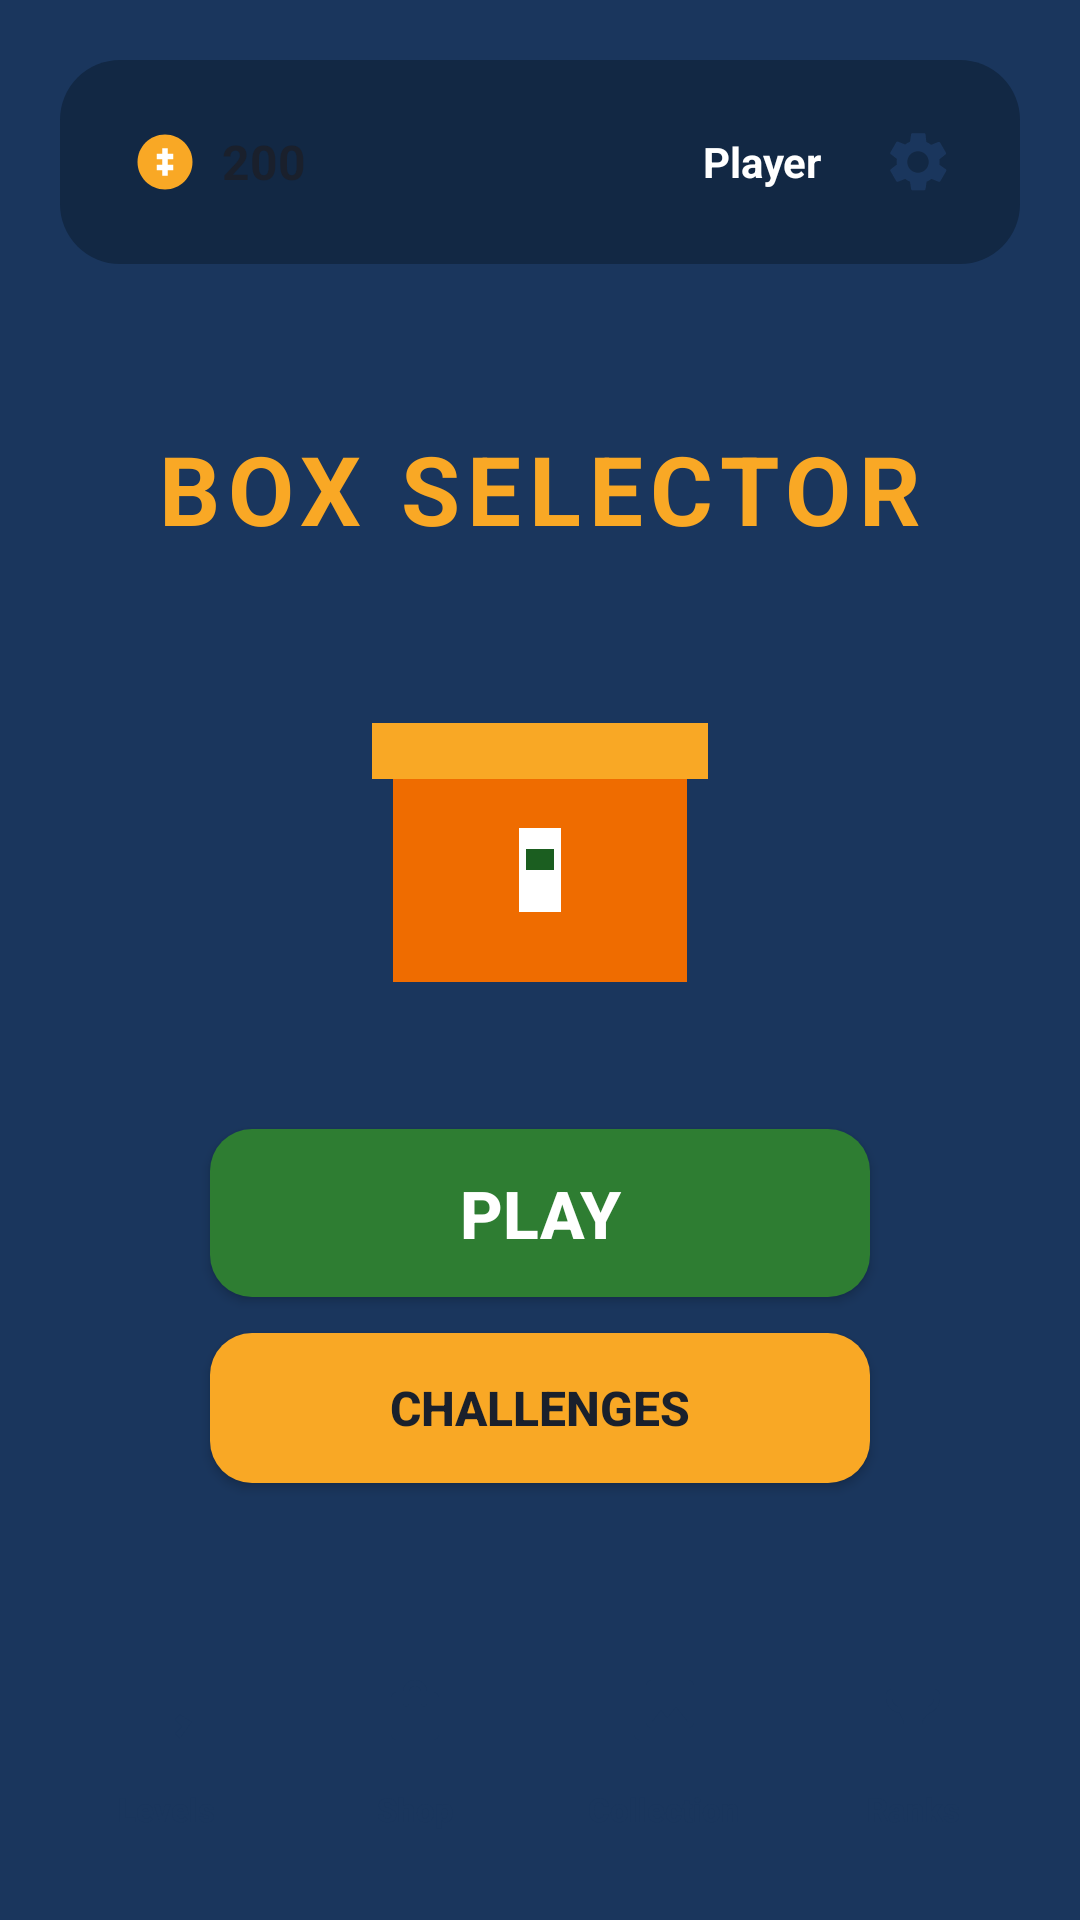

The Android layout XML behind this screen, and the referenced resources:
<!-- AndroidManifest.xml: application theme Theme.BoxSelector -->
<!-- res/layout/activity_main.xml -->
<?xml version="1.0" encoding="utf-8"?>
<LinearLayout xmlns:android="http://schemas.android.com/apk/res/android"
    android:layout_width="match_parent"
    android:layout_height="match_parent"
    android:background="@color/deep_blue"
    android:orientation="vertical"
    android:padding="20dp">

    
    <RelativeLayout
        android:layout_width="match_parent"
        android:layout_height="wrap_content"
        android:background="@drawable/bg_top_bar"
        android:padding="12dp">

        <LinearLayout
            android:id="@+id/layoutCoins"
            android:layout_width="wrap_content"
            android:layout_height="wrap_content"
            android:layout_alignParentStart="true"
            android:layout_centerVertical="true"
            android:background="@drawable/bg_card"
            android:gravity="center_vertical"
            android:paddingStart="12dp"
            android:paddingTop="6dp"
            android:paddingEnd="14dp"
            android:paddingBottom="6dp">

            <ImageView
                android:layout_width="22dp"
                android:layout_height="22dp"
                android:contentDescription="@string/coins"
                android:src="@drawable/ic_coin" />

            <TextView
                android:id="@+id/tvCoins"
                android:layout_width="wrap_content"
                android:layout_height="wrap_content"
                android:layout_marginStart="8dp"
                android:text="200"
                android:textColor="@color/text_dark"
                android:textSize="16sp"
                android:textStyle="bold" />
        </LinearLayout>

        <TextView
            android:id="@+id/tvUsername"
            android:layout_width="wrap_content"
            android:layout_height="wrap_content"
            android:layout_centerVertical="true"
            android:layout_marginEnd="10dp"
            android:layout_toStartOf="@id/btnSettings"
            android:text="Player"
            android:textColor="@color/white"
            android:textSize="14sp"
            android:textStyle="bold" />

        <ImageButton
            android:id="@+id/btnSettings"
            android:layout_width="44dp"
            android:layout_height="44dp"
            android:layout_alignParentEnd="true"
            android:layout_centerVertical="true"
            android:background="@drawable/bg_circle_white"
            android:contentDescription="@string/settings"
            android:padding="10dp"
            android:scaleType="centerInside"
            android:src="@drawable/ic_settings"
            android:tint="@color/deep_blue" />
    </RelativeLayout>

    
    <LinearLayout
        android:layout_width="match_parent"
        android:layout_height="0dp"
        android:layout_weight="1"
        android:gravity="center"
        android:orientation="vertical">

        <TextView
            android:id="@+id/tvTitle"
            android:layout_width="wrap_content"
            android:layout_height="wrap_content"
            android:letterSpacing="0.08"
            android:text="@string/title_box_selector"
            android:textColor="@color/yellow_accent"
            android:textSize="32sp"
            android:textStyle="bold" />

        <ImageView
            android:id="@+id/ivGameIcon"
            android:layout_width="140dp"
            android:layout_height="140dp"
            android:layout_marginTop="24dp"
            android:contentDescription="@string/app_name"
            android:src="@drawable/ic_box" />

        <Button
            android:id="@+id/btnPlay"
            android:layout_width="220dp"
            android:layout_height="56dp"
            android:layout_marginTop="28dp"
            android:background="@drawable/bg_button_green"
            android:drawableStart="@drawable/ic_play"
            android:drawablePadding="8dp"
            android:gravity="center"
            android:paddingStart="28dp"
            android:paddingEnd="28dp"
            android:text="@string/play"
            android:textColor="@color/white"
            android:textSize="22sp"
            android:textStyle="bold" />

        <Button
            android:id="@+id/btnChallenges"
            android:layout_width="220dp"
            android:layout_height="50dp"
            android:layout_marginTop="12dp"
            android:background="@drawable/bg_button_yellow"
            android:text="@string/challenges"
            android:textColor="@color/text_dark"
            android:textSize="16sp"
            android:textStyle="bold" />
    </LinearLayout>

    
    <LinearLayout
        android:layout_width="match_parent"
        android:layout_height="wrap_content"
        android:orientation="horizontal">

        <Button
            android:id="@+id/btnLevels"
            android:layout_width="0dp"
            android:layout_height="72dp"
            android:layout_marginEnd="6dp"
            android:layout_weight="1"
            android:background="@drawable/bg_button_white"
            android:drawableTop="@drawable/ic_levels"
            android:drawablePadding="4dp"
            android:gravity="center"
            android:paddingTop="10dp"
            android:text="@string/levels"
            android:textAllCaps="false"
            android:textColor="@color/deep_blue"
            android:textSize="11sp"
            android:textStyle="bold" />

        <Button
            android:id="@+id/btnShop"
            android:layout_width="0dp"
            android:layout_height="72dp"
            android:layout_marginStart="6dp"
            android:layout_marginEnd="6dp"
            android:layout_weight="1"
            android:background="@drawable/bg_button_white"
            android:drawableTop="@drawable/ic_shop"
            android:drawablePadding="4dp"
            android:gravity="center"
            android:paddingTop="10dp"
            android:text="@string/shop"
            android:textAllCaps="false"
            android:textColor="@color/deep_blue"
            android:textSize="11sp"
            android:textStyle="bold" />

        <Button
            android:id="@+id/btnCollection"
            android:layout_width="0dp"
            android:layout_height="72dp"
            android:layout_marginStart="6dp"
            android:layout_marginEnd="6dp"
            android:layout_weight="1"
            android:background="@drawable/bg_button_white"
            android:drawableTop="@drawable/ic_collection"
            android:drawablePadding="4dp"
            android:gravity="center"
            android:paddingTop="10dp"
            android:text="@string/collection"
            android:textAllCaps="false"
            android:textColor="@color/deep_blue"
            android:textSize="11sp"
            android:textStyle="bold" />

        <Button
            android:id="@+id/btnLeaderboard"
            android:layout_width="0dp"
            android:layout_height="72dp"
            android:layout_marginStart="6dp"
            android:layout_weight="1"
            android:background="@drawable/bg_button_white"
            android:drawableTop="@drawable/ic_trophy"
            android:drawablePadding="4dp"
            android:gravity="center"
            android:paddingTop="10dp"
            android:text="@string/leaderboard"
            android:textAllCaps="false"
            android:textColor="@color/deep_blue"
            android:textSize="11sp"
            android:textStyle="bold" />
    </LinearLayout>

</LinearLayout>
<!-- resources referenced by this layout -->
<resources>
  <color name="deep_blue">#1A365D</color>
  <color name="text_dark">#1A202C</color>
  <color name="white">#FFFFFF</color>
  <color name="yellow_accent">#F9A825</color>
  <!-- drawable bg_button_green (drawable) -->
  <?xml version="1.0" encoding="utf-8"?>
  <shape xmlns:android="http://schemas.android.com/apk/res/android"
      android:shape="rectangle">
      <solid android:color="@color/green_button" />
      <corners android:radius="14dp" />
  </shape>
  <!-- drawable bg_button_yellow (drawable) -->
  <?xml version="1.0" encoding="utf-8"?>
  <shape xmlns:android="http://schemas.android.com/apk/res/android"
      android:shape="rectangle">
      <solid android:color="@color/yellow_accent" />
      <corners android:radius="14dp" />
  </shape>
  <!-- drawable bg_top_bar (drawable) -->
  <?xml version="1.0" encoding="utf-8"?>
  <shape xmlns:android="http://schemas.android.com/apk/res/android"
      android:shape="rectangle">
      <solid android:color="@color/deep_blue_dark" />
      <corners android:radius="20dp" />
  </shape>
  <!-- drawable ic_coin (drawable) -->
  <?xml version="1.0" encoding="utf-8"?>
  <vector xmlns:android="http://schemas.android.com/apk/res/android"
      android:width="24dp"
      android:height="24dp"
      android:viewportWidth="24"
      android:viewportHeight="24">
      <path
          android:fillColor="#F9A825"
          android:pathData="M12,2C6.48,2 2,6.48 2,12s4.48,10 10,10s10,-4.48 10,-10S17.52,2 12,2z" />
      <path
          android:fillColor="#FFFFFF"
          android:pathData="M13,7h-2v2H9v2h2v2H9v2h2v2h2v-2h2v-2h-2v-2h2V9h-2V7z" />
  </vector>
  <!-- drawable ic_collection (drawable) -->
  <?xml version="1.0" encoding="utf-8"?>
  <vector xmlns:android="http://schemas.android.com/apk/res/android"
      android:width="24dp"
      android:height="24dp"
      android:viewportWidth="24"
      android:viewportHeight="24">
      <path
          android:fillColor="#1A365D"
          android:pathData="M22,16V4c0,-1.1 -0.9,-2 -2,-2H8C6.9,2 6,2.9 6,4v12c0,1.1 0.9,2 2,2h12C21.1,18 22,17.1 22,16zM11,12l2.03,2.71L16,11l4,5H8L11,12zM2,6v14c0,1.1 0.9,2 2,2h14v-2H4V6H2z" />
  </vector>
  <!-- drawable ic_levels (drawable) -->
  <?xml version="1.0" encoding="utf-8"?>
  <vector xmlns:android="http://schemas.android.com/apk/res/android"
      android:width="24dp"
      android:height="24dp"
      android:viewportWidth="24"
      android:viewportHeight="24">
      <path
          android:fillColor="#1A365D"
          android:pathData="M3,3h8v8H3V3zM13,3h8v8h-8V3zM3,13h8v8H3v-8zM16.6,13.5l-1.6,1.6l2.4,2.4l-2.4,2.4l1.6,1.6L20.5,16l-3.9,-2.5z" />
  </vector>
  <string name="app_name">Box Selector</string>
  <string name="challenges">Challenges</string>
  <string name="coins">Coins</string>
  <string name="collection">Collection</string>
  <string name="leaderboard">Ranks</string>
  <string name="levels">Levels</string>
  <string name="play">PLAY</string>
  <string name="settings">Settings</string>
  <string name="shop">Shop</string>
  <string name="title_box_selector">BOX SELECTOR</string>
  <style name="Theme.BoxSelector" parent="Theme.MaterialComponents.DayNight.NoActionBar">
          <item name="colorPrimary">@color/deep_blue</item>
          <item name="colorPrimaryVariant">@color/deep_blue_dark</item>
          <item name="colorSecondary">@color/yellow_accent</item>
          <item name="android:statusBarColor">@color/deep_blue_dark</item>
          <item name="android:windowBackground">@color/deep_blue</item>
          <item name="android:navigationBarColor">@color/deep_blue_dark</item>
          <item name="materialButtonStyle">@style/Widget.AppCompat.Button</item>
      </style>
  <color name="green_button">#2E7D32</color>
  <color name="deep_blue_dark">#122844</color>
</resources>
